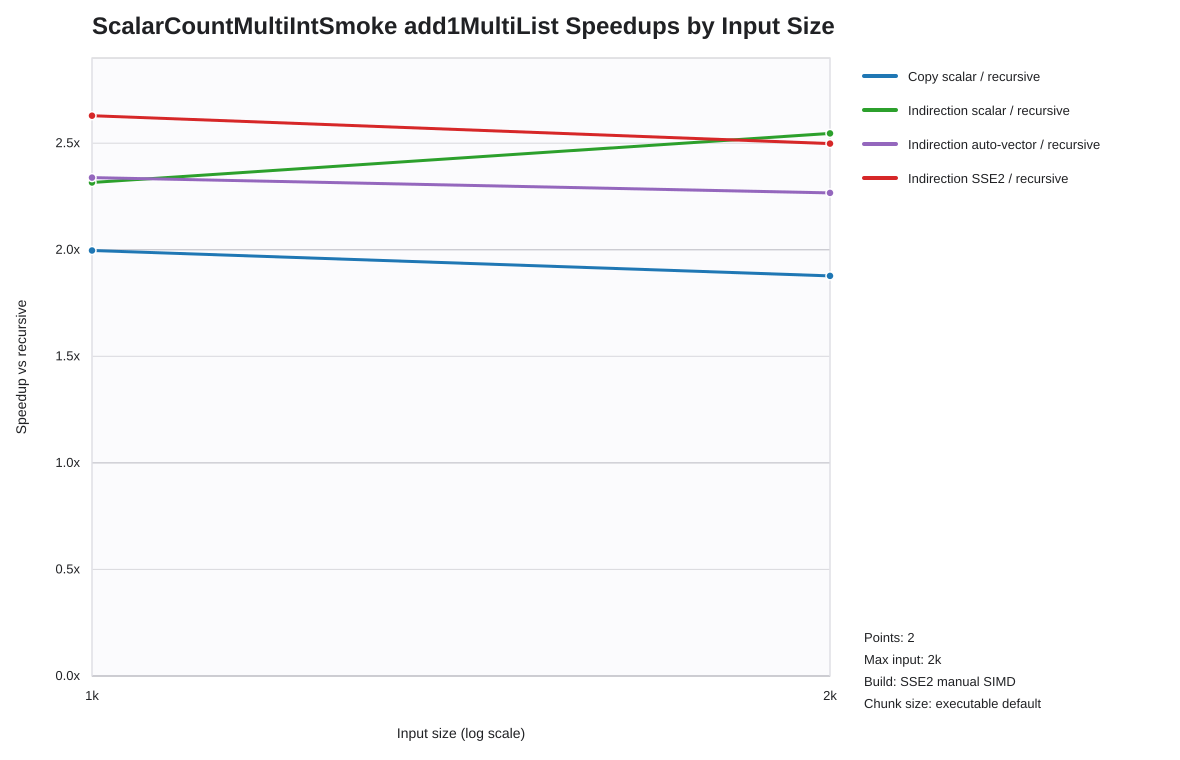

The data file committed next to this chart (first rows):
list_len, recursive_seconds, loop_scalar_copy_seconds, indir_loop_scalar_seconds, indir_loop_auto_seconds, indir_loop_explicit_vector_seconds, loop_scalar_copy_speedup_vs_recursive, indir_loop_scalar_speedup_vs_recursive, indir_loop_auto_speedup_vs_recursive, indir_loop_explicit_vector_speedup_vs_re…
1000, 0.0000713, 0.00003571, 0.00003079, 0.00003049, 0.00002712, 1.997, 2.316, 2.339, 2.629
2000, 0.0001293, 0.00006888, 0.00005079, 0.00005704, 0.00005176, 1.878, 2.546, 2.267, 2.498
